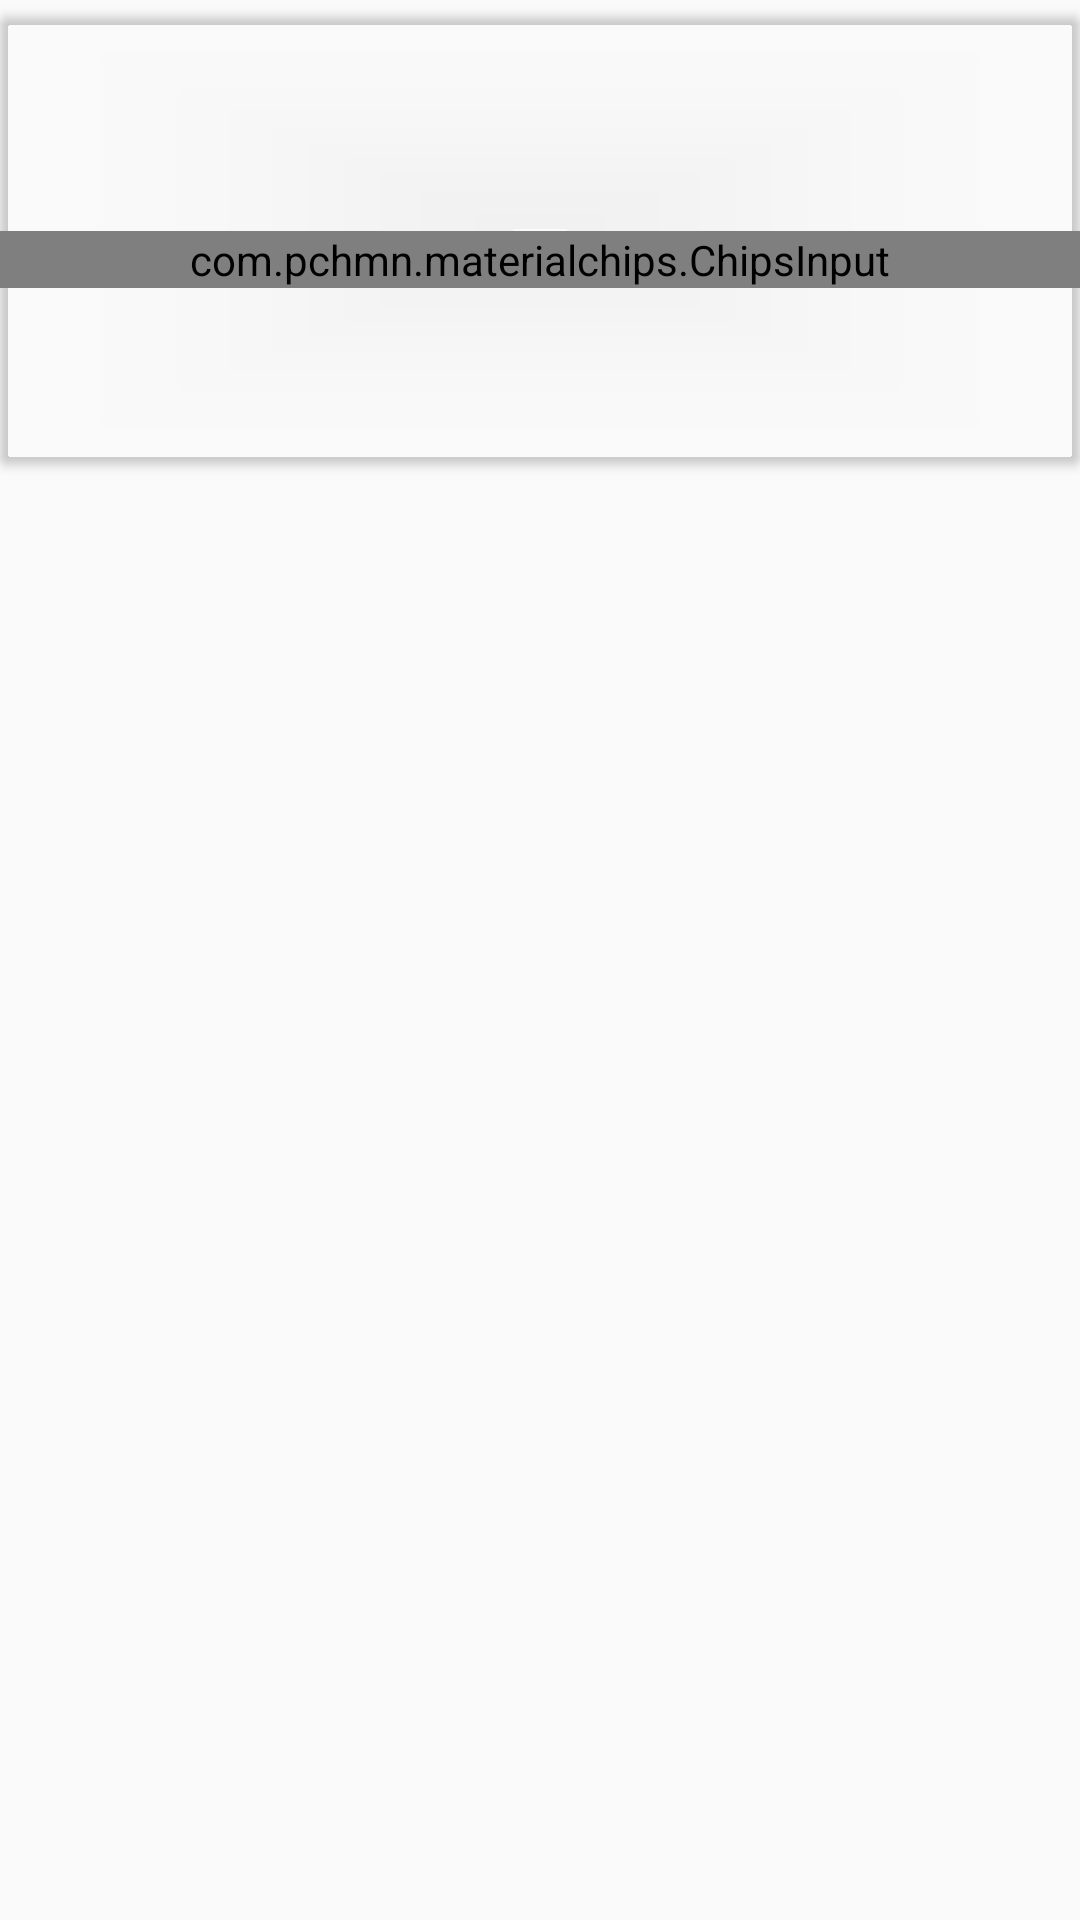

Write the Android layout XML for this screen, with the resource values it uses.
<!-- AndroidManifest.xml: application theme AppTheme -->
<!-- res/layout/diary_view.xml -->
<RelativeLayout
    xmlns:android="http://schemas.android.com/apk/res/android"
    xmlns:tools="http://schemas.android.com/tools"
    xmlns:app="http://schemas.android.com/apk/res-auto"
    android:layout_width="match_parent"
    android:layout_height="wrap_content">
    <android.support.v7.widget.CardView

        xmlns:card_view="http://schemas.android.com/apk/res-auto"
        android:id="@+id/card_view"
        android:layout_gravity="center"
        android:layout_width="match_parent"
        android:layout_height="150dp"
        card_view:cardCornerRadius="4dp"
        android:layout_marginTop="5dp"
        card_view:cardBackgroundColor="@color/primary_darker">
        <LinearLayout
            android:layout_width="match_parent"
            android:layout_height="match_parent"
            android:orientation="vertical">
            <TextView
            android:id="@+id/address"
            android:layout_width="match_parent"
            android:layout_height="wrap_content"
            android:paddingLeft="25dp"
            android:paddingTop="5dp"
            android:fontFamily="sans-serif"
            android:textSize="20sp"/>
            <TextView
                android:id="@+id/first_checkin"
                android:layout_width="match_parent"
                android:layout_height="wrap_content"
                android:paddingLeft="25dp"
                android:paddingTop="5dp"
                android:fontFamily="sans-serif"
                android:textSize="20sp"/>
            <com.pchmn.materialchips.ChipsInput
                android:id="@+id/entry_tags"
                android:layout_width="match_parent"
                android:layout_height="wrap_content"
                app:hint="@string/tags"
                android:layout_marginTop="8dp"
                android:layout_marginBottom="8dp"
                app:chip_labelColor="@color/chips_opened_bg"
                app:chip_backgroundColor="@color/accent"
                app:chip_deletable="true"
                />
            <TextView
                android:id="@+id/comments"
                android:layout_width="match_parent"
                android:layout_height="wrap_content"
                android:paddingLeft="25dp"
                android:paddingTop="5dp"
                android:fontFamily="sans-serif"
                android:textSize="20sp"/>
            <TextView
                android:id="@+id/all_checkins"
                android:layout_width="match_parent"
                android:layout_height="wrap_content"
                android:paddingLeft="25dp"
                android:paddingTop="5dp"
                android:fontFamily="sans-serif"
                android:textSize="20sp"/>
        </LinearLayout>
    </android.support.v7.widget.CardView>
</RelativeLayout>
<!-- resources referenced by this layout -->
<resources>
  <string name="tags">Add tags separated by comma</string>
  <style name="AppTheme" parent="Theme.AppCompat.Light.DarkActionBar">
          
          <item name="colorPrimary">@color/colorPrimary</item>
          <item name="colorPrimaryDark">@color/colorPrimaryDark</item>
          <item name="colorAccent">@color/colorAccent</item>
      </style>
  <!-- not gathered from this repository: default colours our renderer supplied (Android Studio template values) -->
  <color name="colorPrimary">#FF6200EE</color>
  <color name="colorPrimaryDark">#FF3700B3</color>
  <color name="colorAccent">#FF03DAC5</color>
</resources>
